Image classification data set "Images" (Jarrett-Blair/Intro-to-CV-for-Ecologists on GitHub). Class labels (25): Brachinus alternans, Brachinus cyanochroaticus, Calathus advena, Carabus maeander maeander, Carabus nemoralis nemoralis, Chlaenius aestivus, Cicindela punctulata, Cyclotrachelus furtivus, Cyclotrachelus torvus, Discoderus parallelus, Discoderus robustus, Euryderus grossus, Pasimachus californicus, Pasimachus elongatus, Pasimachus strenuus, Pasimachus subsulcatus, Patrobus lecontei, Poecilus lucublandus, Pterostichus corvinus, Pterostichus melanarius melanarius, Pterostichus novus, Pterostichus stygicus, Scarites subterraneus, Selenophorus planipennis, Synuchus impunctatus.

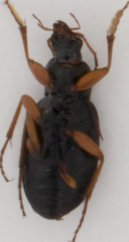
Label: Chlaenius aestivus

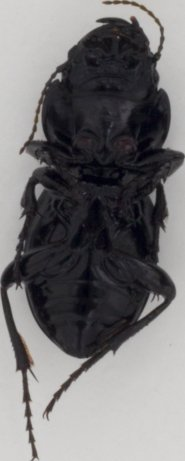
Label: Pasimachus californicus

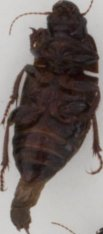
Label: Euryderus grossus

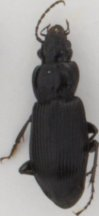
Label: Pterostichus melanarius melanarius

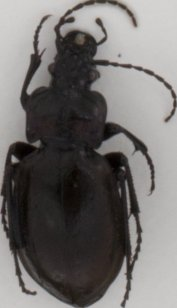
Label: Carabus nemoralis nemoralis

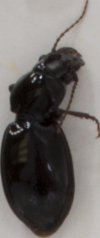
Label: Cyclotrachelus furtivus
